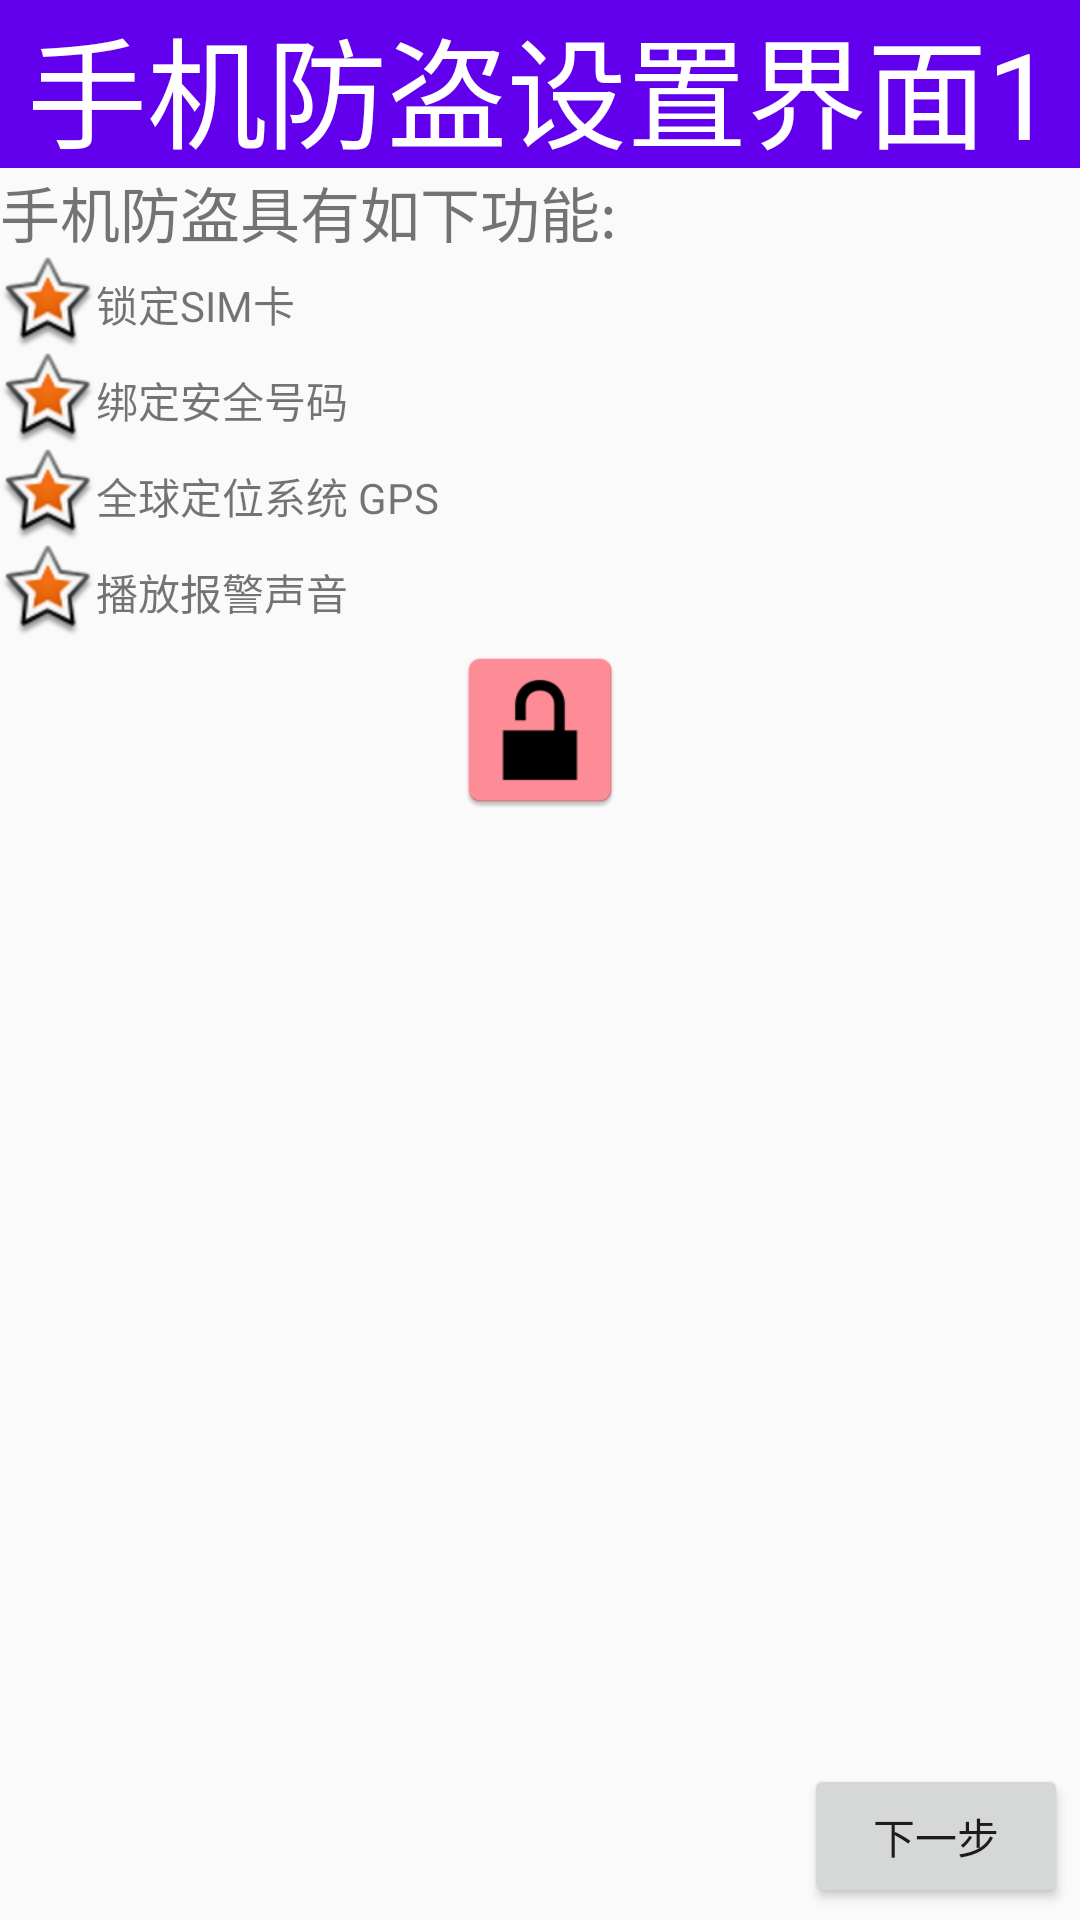

This screen was rendered from an Android layout file. Write that file and the resources it references.
<!-- AndroidManifest.xml: application theme AppTheme -->
<!-- res/layout/activity_sjfd_setup1.xml -->
<?xml version="1.0" encoding="utf-8"?>
<LinearLayout
    xmlns:android="http://schemas.android.com/apk/res/android"
    xmlns:tools="http://schemas.android.com/tools"
    android:layout_width="match_parent"
    android:layout_height="match_parent"
    android:orientation="vertical"

    tools:context=".ui.SjfdSetup1Activity">


    <TextView
        style="@style/TextBarStyle"
        android:text="手机防盗设置界面1"
        />

    <TextView
        android:layout_width="wrap_content"
        android:layout_height="wrap_content"
        android:text="手机防盗具有如下功能:"
        android:textSize="20sp"/>

    <TextView
        android:layout_width="wrap_content"
        android:layout_height="wrap_content"
        android:drawableLeft="@android:drawable/star_big_on"
        android:gravity="center"
        android:text="锁定SIM卡"
        />

    <TextView
        android:layout_width="wrap_content"
        android:layout_height="wrap_content"
        android:drawableLeft="@android:drawable/star_big_on"
        android:gravity="center"
        android:text="绑定安全号码"
        />

    <TextView
        android:layout_width="wrap_content"
        android:layout_height="wrap_content"
        android:drawableLeft="@android:drawable/star_big_on"
        android:gravity="center"
        android:text="全球定位系统 GPS"
        />

    <TextView
        android:layout_width="wrap_content"
        android:layout_height="wrap_content"
        android:drawableLeft="@android:drawable/star_big_on"
        android:gravity="center"
        android:text="播放报警声音"
        />

    <ImageView
        android:layout_gravity="center"
        android:src="@mipmap/ic_unlock"
        android:layout_width="60dp"
        android:layout_height="60dp"
        />
    <RelativeLayout
        android:layout_width="match_parent"
        android:layout_height="match_parent">
        <Button
            android:onClick="next"
            android:text="下一步"
            android:layout_margin="4dp"
            android:layout_alignParentRight="true"
            android:layout_alignParentBottom="true"
            android:layout_width="wrap_content"
            android:layout_height="wrap_content"
            />
    </RelativeLayout>
</LinearLayout>
<!-- resources referenced by this layout -->
<resources>
  <!-- mipmap ic_unlock: png bitmap (mipmap-hdpi, 1020 bytes) -->
  <style name="TextBarStyle">
          <item name="android:gravity">center</item>
          <item name="android:textSize">40sp</item>
          <item name="android:textColor">#FFF</item>
          <item name="android:layout_width">match_parent</item>
          <item name="android:layout_height">@dimen/text_bar_height</item>
          <item name="android:background">@color/colorPrimary</item>
      </style>
  <style name="AppTheme" parent="Theme.AppCompat.Light.NoActionBar">
          
          <item name="colorPrimary">@color/colorPrimary</item>
          <item name="colorPrimaryDark">@color/colorPrimaryDark</item>
          <item name="colorAccent">@color/colorAccent</item>
      </style>
  <dimen name="text_bar_height">56dp</dimen>
  <!-- not gathered from this repository: default colours our renderer supplied (Android Studio template values) -->
  <color name="colorPrimary">#FF6200EE</color>
  <color name="colorPrimaryDark">#FF3700B3</color>
  <color name="colorAccent">#FF03DAC5</color>
</resources>
